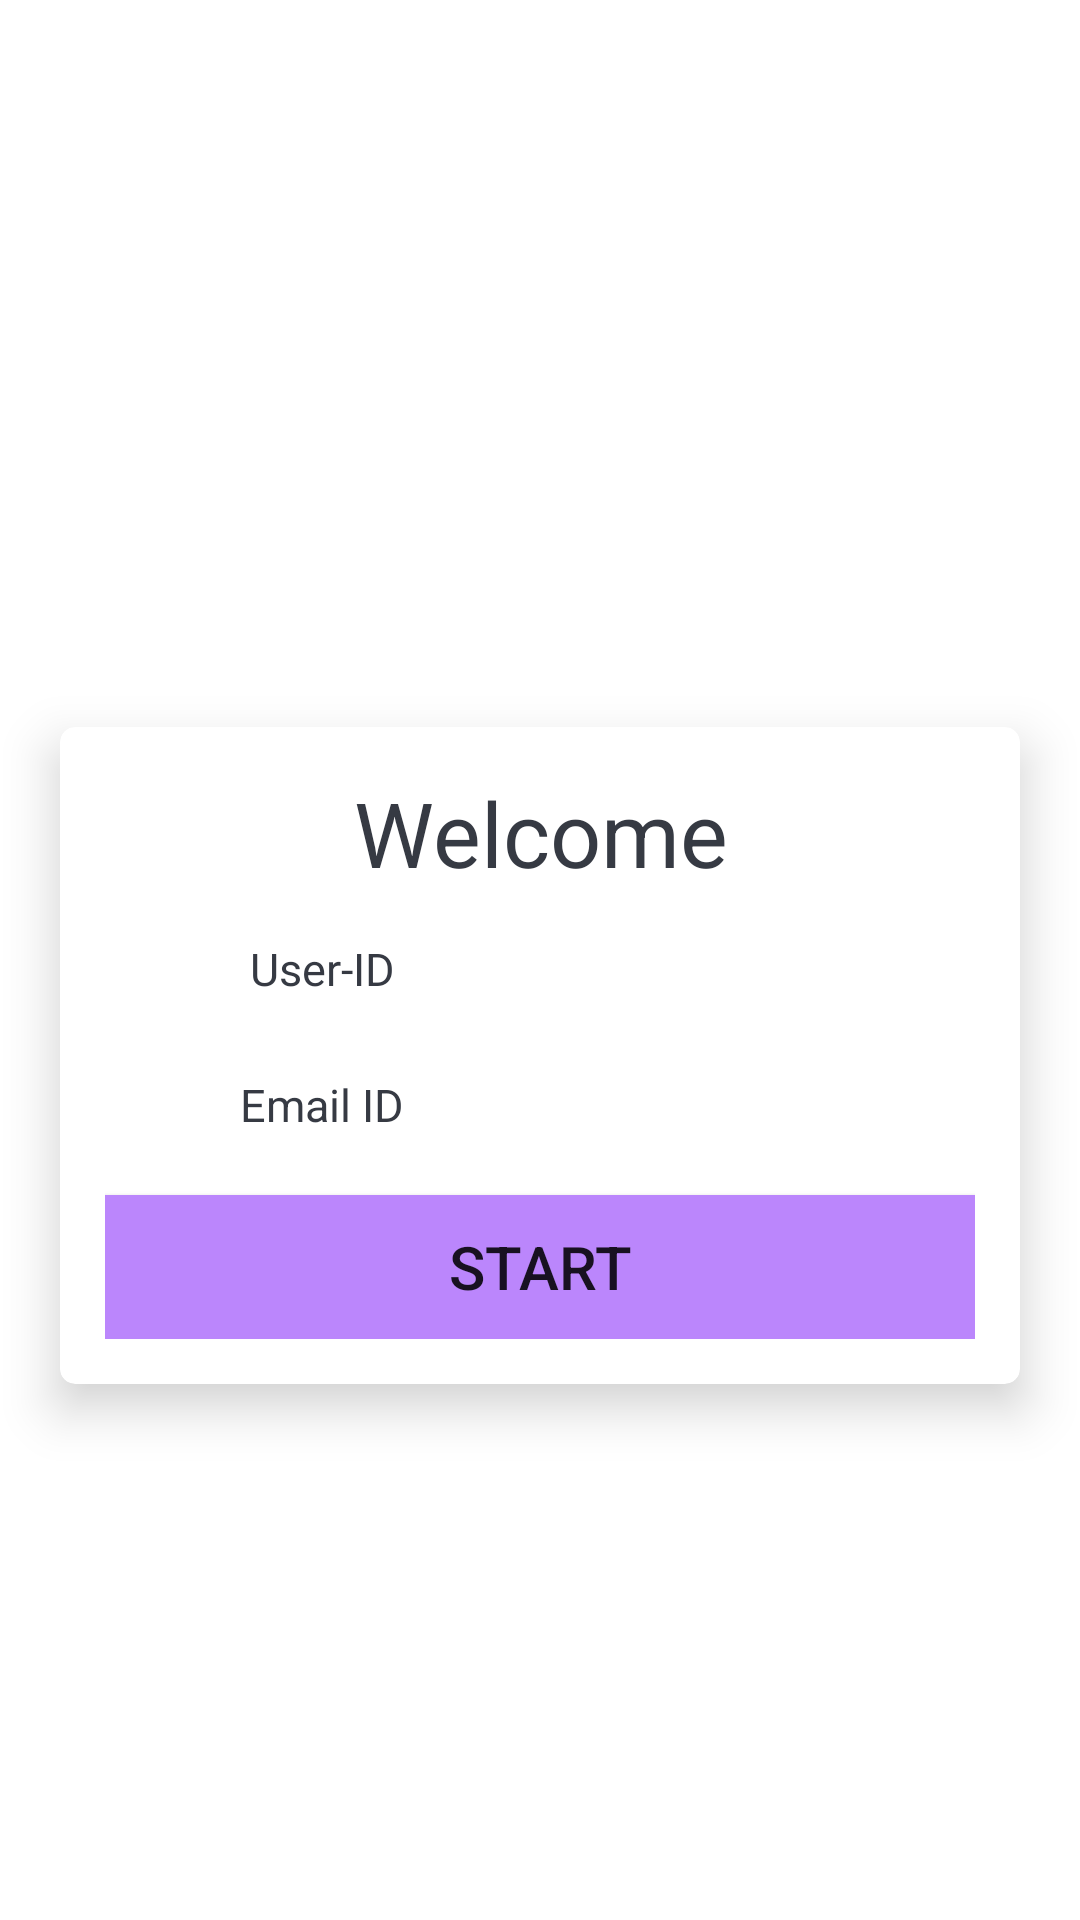

Write the Android layout XML for this screen, with the resource values it uses.
<!-- AndroidManifest.xml: activity theme NoActionBarTheme -->
<!-- res/layout/activity_main.xml -->
<?xml version="1.0" encoding="utf-8"?>
<LinearLayout xmlns:android="http://schemas.android.com/apk/res/android"
    xmlns:app="http://schemas.android.com/apk/res-auto"
    xmlns:tools="http://schemas.android.com/tools"
    android:layout_width="match_parent"
    android:layout_height="match_parent"
    android:background="@drawable/main_bg"
    android:gravity="center"
    android:orientation="vertical"
    tools:context=".MainActivity">

    <TextView
        android:layout_width="match_parent"
        android:layout_height="wrap_content"
        android:layout_marginBottom="30dp"
        android:gravity="center"
        android:text="QUIZ APP"
        android:textColor="@color/white"
        android:textSize="25dp"
        android:textStyle="bold" />

    <androidx.cardview.widget.CardView
        android:layout_width="match_parent"
        android:layout_height="wrap_content"
        android:layout_marginStart="20dp"
        android:layout_marginEnd="20dp"
        android:background="@color/white"
        app:cardCornerRadius="5dp"
        app:cardElevation="10dp">


        <LinearLayout
            android:layout_width="match_parent"
            android:layout_height="wrap_content"
            android:orientation="vertical"
            android:padding="15dp">

            <TextView
                android:layout_width="match_parent"
                android:layout_height="wrap_content"
                android:gravity="center"
                android:text="Welcome"
                android:textColor="@color/custom1"
                android:textSize="30dp" />

            <LinearLayout
                android:layout_width="match_parent"
                android:layout_height="wrap_content"
                android:orientation="horizontal">

                <TextView
                    android:layout_width="0dp"
                    android:layout_height="wrap_content"
                    android:layout_marginTop="15dp"
                    android:layout_marginBottom="10dp"
                    android:layout_weight="1"
                    android:gravity="center"
                    android:text="User-ID"
                    android:textColor="@color/custom2"
                    android:textSize="15dp" />

                <TextView
                    android:id="@+id/user_id"
                    android:layout_width="0dp"
                    android:layout_height="wrap_content"
                    android:layout_marginTop="15dp"
                    android:layout_marginBottom="10dp"
                    android:layout_weight="1"
                    android:gravity="center"
                    android:textColor="@color/custom2"
                    android:textSize="15dp" />
            </LinearLayout>
            <LinearLayout
                android:layout_width="match_parent"
                android:layout_height="wrap_content"
                android:orientation="horizontal">

                <TextView
                    android:layout_width="0dp"
                    android:layout_height="wrap_content"
                    android:layout_marginTop="15dp"
                    android:layout_marginBottom="10dp"
                    android:layout_weight="1"
                    android:gravity="center"
                    android:text="Email ID"
                    android:textColor="@color/custom2"
                    android:textSize="15dp" />

                <TextView
                    android:id="@+id/mail"
                    android:layout_width="0dp"
                    android:layout_height="wrap_content"
                    android:layout_marginTop="15dp"
                    android:layout_marginBottom="10dp"
                    android:layout_weight="1"
                    android:gravity="center"
                    android:textColor="@color/custom2"
                    android:textSize="15dp" />
            </LinearLayout>



            <Button
                android:id="@+id/button_1"
                android:layout_width="match_parent"
                android:layout_height="wrap_content"
                android:layout_marginTop="10dp"
                android:background="@color/purple_200"
                android:text="Start"
                android:textSize="20sp"
                tools:ignore="TextContrastCheck" />
        </LinearLayout>
    </androidx.cardview.widget.CardView>


</LinearLayout>
<!-- resources referenced by this layout -->
<resources>
  <color name="custom1">#363A43</color>
  <color name="custom2">#363A43</color>
  <color name="purple_200">#FFBB86FC</color>
  <color name="white">#FFFFFFFF</color>
  <style name="NoActionBarTheme" parent="Theme.MaterialComponents.Light.NoActionBar">
          <item name="colorPrimary">@color/purple_500</item>
          <item name="colorPrimaryVariant">@color/purple_700</item>
          <item name="colorOnPrimary">@color/white</item>
      </style>
  <color name="purple_500">#FF9013FE</color>
  <color name="purple_700">#FF6A1B9A</color>
</resources>
